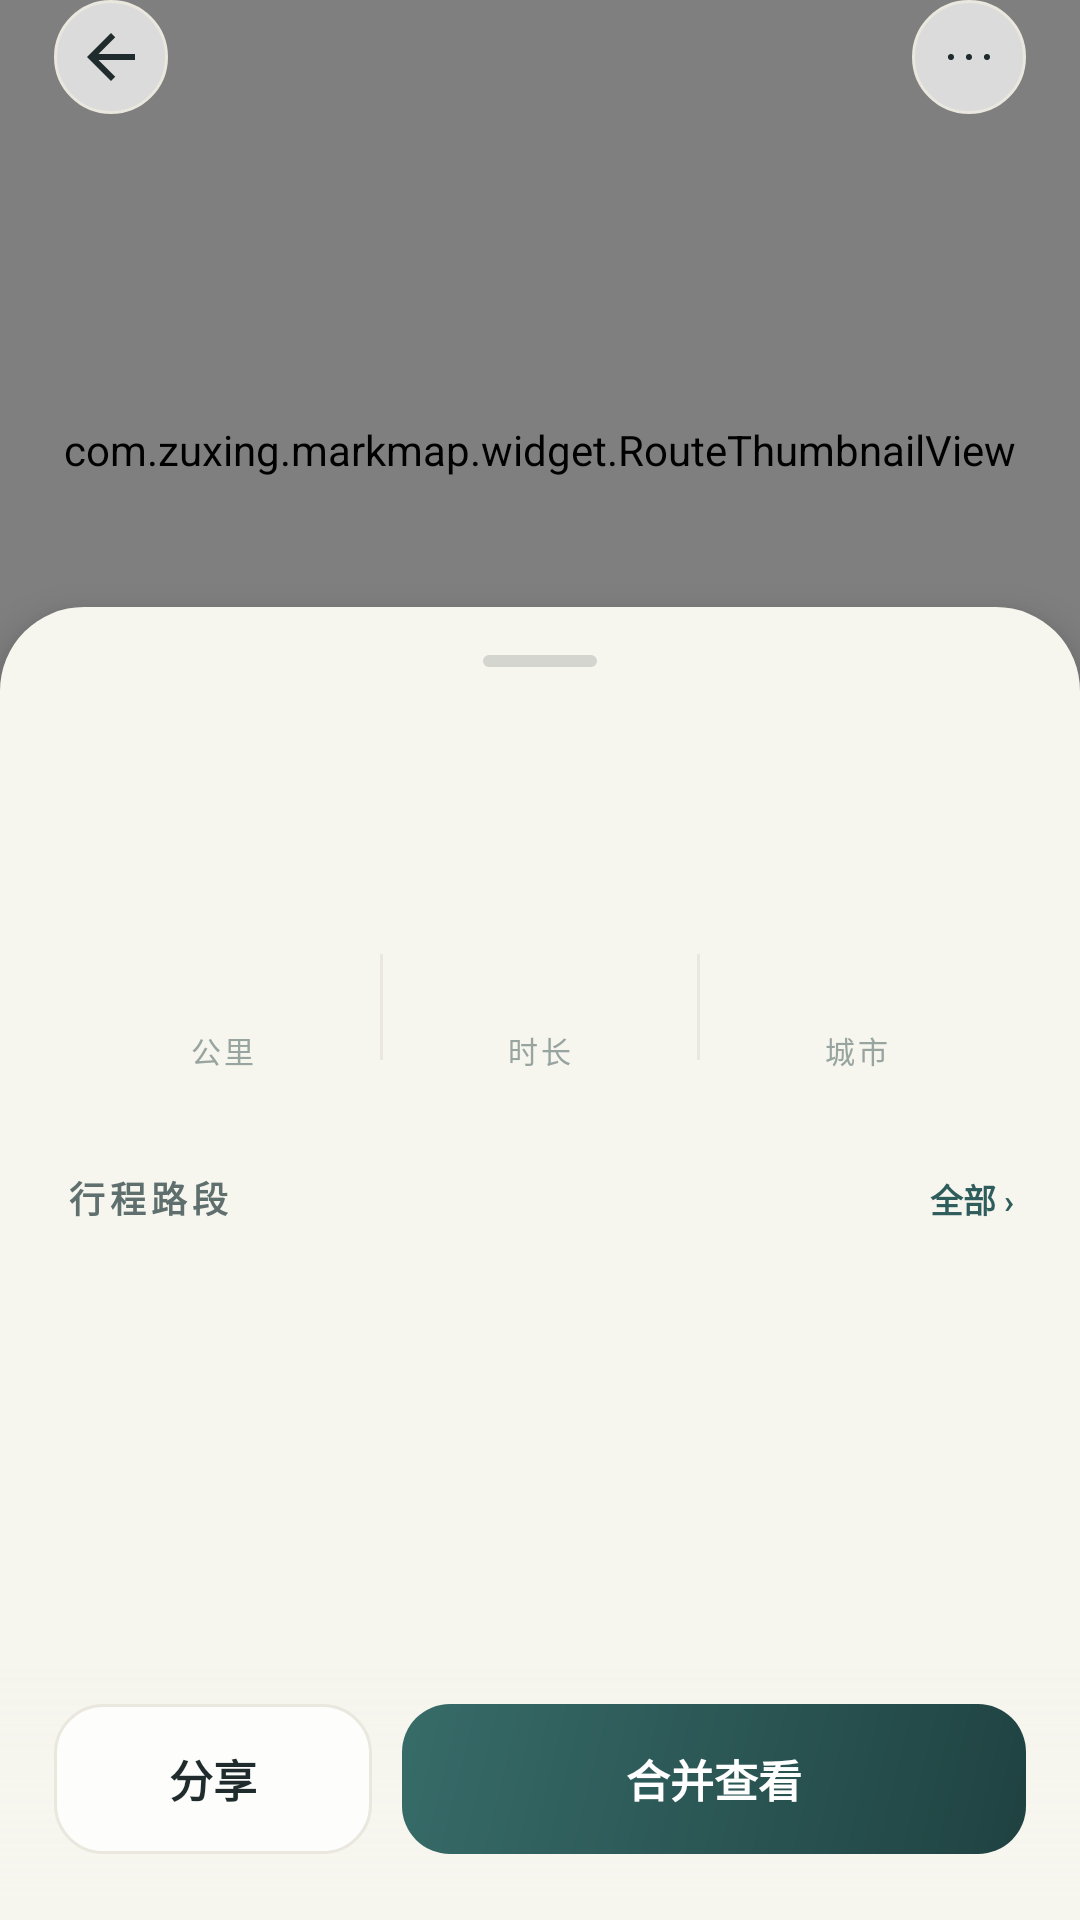

Layout XML and referenced resources for this Android screen:
<!-- AndroidManifest.xml: activity theme Theme.MarkMap -->
<!-- res/layout/activity_trip_detail.xml -->
<?xml version="1.0" encoding="utf-8"?>
<androidx.coordinatorlayout.widget.CoordinatorLayout xmlns:android="http://schemas.android.com/apk/res/android"
    xmlns:app="http://schemas.android.com/apk/res-auto"
    xmlns:tools="http://schemas.android.com/tools"
    android:layout_width="match_parent"
    android:layout_height="match_parent"
    android:background="@color/background"
    tools:context=".TripDetailActivity">

    <com.zuxing.markmap.widget.RouteThumbnailView
        android:id="@+id/ivHero"
        android:layout_width="match_parent"
        android:layout_height="300dp" />


    <androidx.core.widget.NestedScrollView
        android:id="@+id/detailSheet"
        android:layout_width="match_parent"
        android:layout_height="match_parent"
        android:background="@drawable/bg_sheet"
        android:clipToPadding="false"
        android:elevation="8dp"
        app:behavior_fitToContents="false"
        app:layout_behavior="com.google.android.material.bottomsheet.BottomSheetBehavior">

        <LinearLayout
            android:layout_width="match_parent"
            android:layout_height="wrap_content"
            android:orientation="vertical"
            android:paddingStart="22dp"
            android:paddingTop="16dp"
            android:paddingEnd="22dp"
            android:paddingBottom="140dp">

            <View
                android:layout_width="38dp"
                android:layout_height="4dp"
                android:layout_gravity="center_horizontal"
                android:layout_marginBottom="14dp"
                android:background="@drawable/bg_grab" />

            <LinearLayout
                android:layout_width="match_parent"
                android:layout_height="wrap_content"
                android:orientation="horizontal">

                <LinearLayout
                    android:layout_width="0dp"
                    android:layout_height="wrap_content"
                    android:layout_weight="1"
                    android:orientation="vertical">

                    <TextView
                        android:id="@+id/tvName"
                        style="@style/TextAppearance.MarkMap.Headline"
                        android:layout_width="match_parent"
                        android:layout_height="wrap_content"
                        android:ellipsize="end"
                        android:maxLines="2"
                        tools:text="北京 → 上海" />

                    <TextView
                        android:id="@+id/tvDate"
                        style="@style/TextAppearance.MarkMap.Caption"
                        android:layout_width="wrap_content"
                        android:layout_height="wrap_content"
                        android:layout_marginTop="5dp"
                        tools:text="2026.05.12 – 05.13 · 3 段" />
                </LinearLayout>

                <LinearLayout
                    android:id="@+id/chipContainer"
                    android:layout_width="wrap_content"
                    android:layout_height="wrap_content"
                    android:layout_marginTop="2dp"
                    android:orientation="horizontal" />
            </LinearLayout>

            <LinearLayout
                android:layout_width="match_parent"
                android:layout_height="wrap_content"
                android:layout_marginTop="18dp"
                android:background="@drawable/bg_stats_card"
                android:baselineAligned="false"
                android:orientation="horizontal"
                android:paddingTop="13dp"
                android:paddingBottom="13dp">

                <LinearLayout
                    android:layout_width="0dp"
                    android:layout_height="wrap_content"
                    android:layout_weight="1"
                    android:gravity="center"
                    android:orientation="vertical">

                    <TextView
                        android:id="@+id/tvStatDistance"
                        style="@style/TextAppearance.MarkMap.StatValue"
                        android:layout_width="wrap_content"
                        android:layout_height="wrap_content"
                        tools:text="1,286" />

                    <TextView
                        style="@style/TextAppearance.MarkMap.StatLabel"
                        android:layout_width="wrap_content"
                        android:layout_height="wrap_content"
                        android:layout_marginTop="3dp"
                        android:text="公里" />
                </LinearLayout>

                <View
                    android:layout_width="1dp"
                    android:layout_height="match_parent"
                    android:layout_marginTop="4dp"
                    android:layout_marginBottom="4dp"
                    android:background="@color/divider" />

                <LinearLayout
                    android:layout_width="0dp"
                    android:layout_height="wrap_content"
                    android:layout_weight="1"
                    android:gravity="center"
                    android:orientation="vertical">

                    <TextView
                        android:id="@+id/tvStatDuration"
                        style="@style/TextAppearance.MarkMap.StatValue"
                        android:layout_width="wrap_content"
                        android:layout_height="wrap_content"
                        tools:text="5h20m" />

                    <TextView
                        style="@style/TextAppearance.MarkMap.StatLabel"
                        android:layout_width="wrap_content"
                        android:layout_height="wrap_content"
                        android:layout_marginTop="3dp"
                        android:text="时长" />
                </LinearLayout>

                <View
                    android:layout_width="1dp"
                    android:layout_height="match_parent"
                    android:layout_marginTop="4dp"
                    android:layout_marginBottom="4dp"
                    android:background="@color/divider" />

                <LinearLayout
                    android:layout_width="0dp"
                    android:layout_height="wrap_content"
                    android:layout_weight="1"
                    android:gravity="center"
                    android:orientation="vertical">

                    <TextView
                        android:id="@+id/tvStatCount"
                        style="@style/TextAppearance.MarkMap.StatValue"
                        android:layout_width="wrap_content"
                        android:layout_height="wrap_content"
                        tools:text="3" />

                    <TextView
                        style="@style/TextAppearance.MarkMap.StatLabel"
                        android:layout_width="wrap_content"
                        android:layout_height="wrap_content"
                        android:layout_marginTop="3dp"
                        android:text="城市" />
                </LinearLayout>
            </LinearLayout>

            <LinearLayout
                android:layout_width="match_parent"
                android:layout_height="wrap_content"
                android:layout_marginTop="20dp"
                android:layout_marginBottom="10dp"
                android:orientation="horizontal">

                <TextView
                    style="@style/TextAppearance.MarkMap.SectionHead"
                    android:layout_width="0dp"
                    android:layout_height="wrap_content"
                    android:layout_weight="1"
                    android:text="行程路段" />

                <TextView
                    android:id="@+id/tvAllSegments"
                    android:layout_width="wrap_content"
                    android:layout_height="wrap_content"
                    android:text="全部 ›"
                    android:textColor="@color/primary"
                    android:textSize="11sp"
                    android:textStyle="bold" />
            </LinearLayout>

            <LinearLayout
                android:id="@+id/segmentContainer"
                android:layout_width="match_parent"
                android:layout_height="wrap_content"
                android:orientation="vertical" />

            <TextView
                android:id="@+id/tvNoSegments"
                style="@style/TextAppearance.MarkMap.BodySmall"
                android:layout_width="match_parent"
                android:layout_height="wrap_content"
                android:gravity="center"
                android:paddingTop="24dp"
                android:text="暂无路段，点击右下角 + 添加"
                android:visibility="gone" />
        </LinearLayout>
    </androidx.core.widget.NestedScrollView>

    <LinearLayout
        android:id="@+id/navBar"
        android:layout_width="match_parent"
        android:layout_height="wrap_content"
        android:gravity="center_vertical"
        android:orientation="horizontal"
        android:paddingStart="18dp"
        android:paddingEnd="18dp">

        <ImageButton
            android:id="@+id/btnBack"
            android:layout_width="38dp"
            android:layout_height="38dp"
            android:background="@drawable/bg_round_btn"
            android:contentDescription="返回"
            android:padding="9dp"
            android:src="@drawable/ic_arrow_back"
            app:tint="@color/ink" />

        <Space
            android:layout_width="0dp"
            android:layout_height="1dp"
            android:layout_weight="1" />

        <ImageButton
            android:id="@+id/btnMore"
            android:layout_width="38dp"
            android:layout_height="38dp"
            android:background="@drawable/bg_round_btn"
            android:contentDescription="更多"
            android:padding="9dp"
            android:src="@drawable/ic_more_horiz_24"
            app:tint="@color/ink" />
    </LinearLayout>

    <LinearLayout
        android:id="@+id/dock"
        android:layout_width="match_parent"
        android:layout_height="wrap_content"
        android:layout_gravity="bottom"
        android:background="@drawable/bg_dock"
        android:elevation="10dp"
        android:orientation="horizontal"
        android:paddingStart="18dp"
        android:paddingTop="12dp"
        android:paddingEnd="18dp"
        android:paddingBottom="22dp">

        <TextView
            android:id="@+id/btnShare"
            android:layout_width="106dp"
            android:layout_height="50dp"
            android:background="@drawable/bg_btn_ghost"
            android:gravity="center"
            android:text="分享"
            android:textColor="@color/ink"
            android:textSize="14.5sp"
            android:textStyle="bold" />

        <TextView
            android:id="@+id/btnMerge"
            android:layout_width="0dp"
            android:layout_height="50dp"
            android:layout_marginStart="10dp"
            android:layout_weight="1"
            android:background="@drawable/bg_btn_primary"
            android:gravity="center"
            android:text="合并查看"
            android:textColor="@color/white"
            android:textSize="14.5sp"
            android:textStyle="bold" />
    </LinearLayout>

</androidx.coordinatorlayout.widget.CoordinatorLayout>
<!-- resources referenced by this layout -->
<resources>
  <color name="background">#FFF6F5EE</color>
  <color name="divider">#FFE9E7DE</color>
  <color name="ink">#FF1F2B2C</color>
  <color name="primary">#FF2E5D5C</color>
  <color name="white">#FFFFFFFF</color>
  <!-- drawable bg_btn_ghost (drawable) -->
  <?xml version="1.0" encoding="utf-8"?>
  <shape xmlns:android="http://schemas.android.com/apk/res/android" android:shape="rectangle">
      <solid android:color="#CCFFFFFF" />
      <corners android:radius="16dp" />
      <stroke android:width="1dp" android:color="@color/outline" />
  </shape>
  <!-- drawable bg_btn_primary (drawable) -->
  <?xml version="1.0" encoding="utf-8"?>
  <shape xmlns:android="http://schemas.android.com/apk/res/android" android:shape="rectangle">
      <gradient
          android:angle="315"
          android:startColor="#376C69"
          android:endColor="#1F4241" />
      <corners android:radius="16dp" />
  </shape>
  <!-- drawable bg_dock (drawable) -->
  <?xml version="1.0" encoding="utf-8"?>
  <shape xmlns:android="http://schemas.android.com/apk/res/android" android:shape="rectangle">
      <gradient
          android:angle="270"
          android:startColor="#00F6F5EE"
          android:centerColor="#F0F6F5EE"
          android:endColor="#FDF6F5EE" />
  </shape>
  <!-- drawable bg_grab (drawable) -->
  <?xml version="1.0" encoding="utf-8"?>
  <shape xmlns:android="http://schemas.android.com/apk/res/android" android:shape="rectangle">
      <solid android:color="#291F2B2C" />
      <corners android:radius="2dp" />
  </shape>
  <!-- drawable bg_round_btn (drawable) -->
  <?xml version="1.0" encoding="utf-8"?>
  <shape xmlns:android="http://schemas.android.com/apk/res/android" android:shape="oval">
      <solid android:color="#B8FFFFFF" />
      <stroke android:width="1dp" android:color="@color/outline" />
  </shape>
  <!-- drawable bg_sheet (drawable) -->
  <?xml version="1.0" encoding="utf-8"?>
  <shape xmlns:android="http://schemas.android.com/apk/res/android" android:shape="rectangle">
      <solid android:color="@color/background" />
      <corners android:topLeftRadius="28dp" android:topRightRadius="28dp" />
  </shape>
  <style name="TextAppearance.MarkMap.Caption" parent="TextAppearance.Material3.LabelSmall">
          <item name="android:textSize">@dimen/text_caption</item>
          <item name="android:textColor">@color/ink_tertiary</item>
          <item name="android:fontFamily">sans-serif</item>
          <item name="android:letterSpacing">0.03</item>
      </style>
  <style name="TextAppearance.MarkMap.StatLabel" parent="TextAppearance.Material3.LabelSmall">
          <item name="android:textSize">10sp</item>
          <item name="android:textColor">@color/ink_tertiary</item>
          <item name="android:letterSpacing">0.08</item>
      </style>
  <style name="TextAppearance.MarkMap.StatValue" parent="TextAppearance.Material3.TitleLarge">
          <item name="android:textSize">19sp</item>
          <item name="android:textColor">@color/ink</item>
          <item name="android:fontFamily">serif</item>
          <item name="android:textStyle">bold</item>
      </style>
  <style name="Theme.MarkMap" parent="Base.Theme.MarkMap" />
  <color name="outline">#FFE9E7DE</color>
  <dimen name="text_body_small">13sp</dimen>
  <color name="ink_secondary">#FF5F6F6D</color>
  <dimen name="text_caption">11sp</dimen>
  <color name="ink_tertiary">#FF98A4A0</color>
  <dimen name="text_headline">20sp</dimen>
  <color name="primary_container">#FFE4EDE8</color>
  <color name="primary_dark">#FF1F4241</color>
  <color name="accent">#FFB96A4B</color>
  <color name="accent_container">#FFF4E7DE</color>
  <color name="surface">#FFFFFFFF</color>
  <color name="surface_alt">#FFFBFAF7</color>
  <color name="error">#FFA64734</color>
  <dimen name="button_height">50dp</dimen>
  <dimen name="radius_l">16dp</dimen>
  <dimen name="radius_card">20dp</dimen>
</resources>
